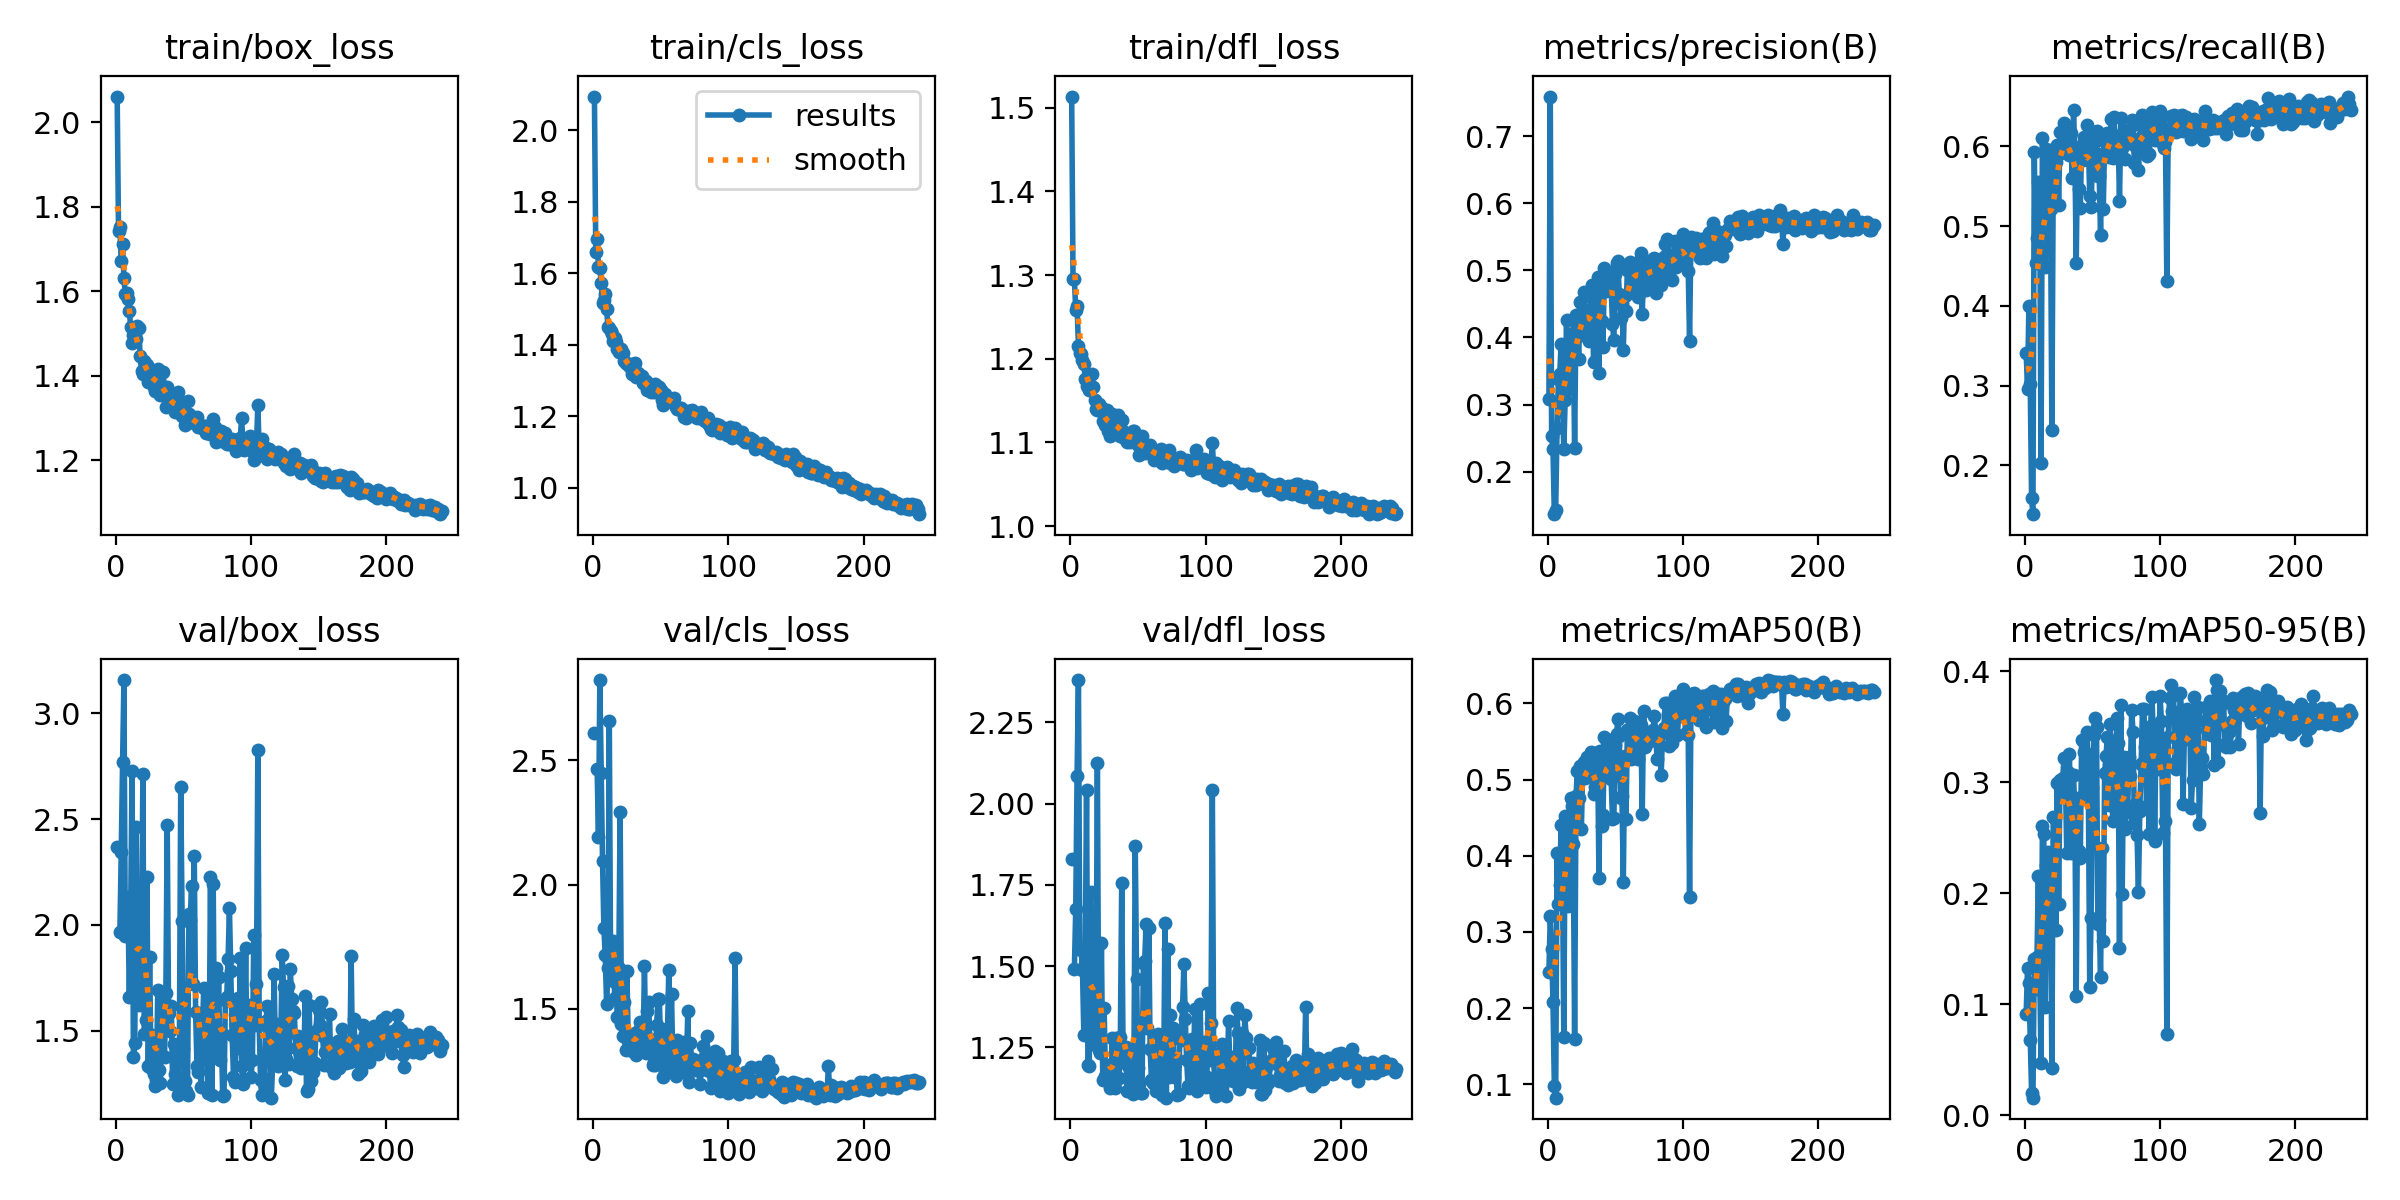

The table this chart was drawn from, first rows:
epoch, time, train/box_loss, train/cls_loss, train/dfl_loss, metrics/precision(B), metrics/recall(B), metrics/mAP50(B), metrics/mAP50-95(B), val/box_loss, val/cls_loss, val/dfl_loss, lr/pg0, lr/pg1, lr/pg2
1, 50.85, 2.061, 2.094, 1.513, 0.3085, 0.3412, 0.248, 0.09161, 2.37, 2.609, 1.83, 0.0005505, 0.0005505, 0.0005505
2, 97.24, 1.742, 1.659, 1.295, 0.7588, 0.2962, 0.3207, 0.1327, nan, nan, nan, 0.001106, 0.001106, 0.001106
3, 139.8, 1.752, 1.696, 1.296, 0.2532, 0.3997, 0.2779, 0.1193, 1.966, 2.466, 1.492, 0.001662, 0.001662, 0.001662
4, 182, 1.672, 1.618, 1.258, 0.2338, 0.3025, 0.2087, 0.06818, 2.344, 2.193, 1.675, 0.001667, 0.001667, 0.001667
5, 225.6, 1.711, 1.616, 1.263, 0.1368, 0.1593, 0.09805, 0.02054, 2.771, 2.824, 2.086, 0.001666, 0.001666, 0.001666
6, 277.5, 1.632, 1.571, 1.215, 0.1426, 0.139, 0.08258, 0.0159, 3.158, 2.448, 2.38, 0.001666, 0.001666, 0.001666
7, 319.7, 1.593, 1.517, 1.207, 0.2646, 0.5923, 0.4041, 0.1406, 1.949, 2.093, 1.553, 0.001665, 0.001665, 0.001665
8, 365.8, 1.597, 1.524, 1.206, 0.3375, 0.4536, 0.3365, 0.1142, 2.131, 1.824, 1.55, 0.001665, 0.001665, 0.001665
9, 412.5, 1.582, 1.543, 1.199, 0.3456, 0.4848, 0.3623, 0.1431, 2.094, 1.715, 1.488, 0.001664, 0.001664, 0.001664
10, 456.8, 1.553, 1.501, 1.194, 0.3906, 0.5552, 0.4409, 0.2154, 1.658, 1.518, 1.287, 0.001663, 0.001663, 0.001663
11, 500.3, 1.515, 1.448, 1.176, 0.3071, 0.5331, 0.3758, 0.1268, 2.073, 1.664, 1.507, 0.001662, 0.001662, 0.001662
12, 540.8, 1.477, 1.447, 1.167, 0.2331, 0.2031, 0.1624, 0.04744, 2.728, 2.659, 2.041, 0.001662, 0.001662, 0.001662
13, 581.6, 1.496, 1.437, 1.169, 0.3069, 0.6099, 0.4527, 0.2605, 1.375, 1.617, 1.196, 0.00166, 0.00166, 0.00166
14, 622.5, 1.497, 1.43, 1.163, 0.4264, 0.5309, 0.4431, 0.2537, 1.439, 1.643, 1.194, 0.001659, 0.001659, 0.001659
15, 663.2, 1.487, 1.41, 1.166, 0.3228, 0.449, 0.3344, 0.0979, 2.464, 1.771, 1.728, 0.001658, 0.001658, 0.001658
16, 704.6, 1.517, 1.419, 1.181, 0.3542, 0.5972, 0.4527, 0.2258, 1.669, 1.543, 1.283, 0.001657, 0.001657, 0.001657
17, 745.7, 1.513, 1.409, 1.166, 0.3896, 0.5894, 0.476, 0.2373, 1.623, 1.604, 1.261, 0.001655, 0.001655, 0.001655
18, 794.3, 1.446, 1.388, 1.151, 0.3971, 0.5735, 0.465, 0.2075, 1.928, 1.468, 1.381, 0.001654, 0.001654, 0.001654
19, 837.4, 1.413, 1.379, 1.14, 0.4068, 0.5215, 0.4154, 0.1941, 1.838, 1.665, 1.35, 0.001652, 0.001652, 0.001652
20, 881, 1.403, 1.382, 1.138, 0.235, 0.2442, 0.1596, 0.04279, 2.714, 2.292, 2.125, 0.001651, 0.001651, 0.001651
21, 924, 1.435, 1.389, 1.146, 0.4335, 0.559, 0.4781, 0.2689, 1.483, 1.438, 1.241, 0.001649, 0.001649, 0.001649
22, 971.9, 1.429, 1.378, 1.141, 0.4171, 0.5975, 0.5111, 0.2681, 1.551, 1.391, 1.233, 0.001647, 0.001647, 0.001647
23, 1014, 1.426, 1.354, 1.142, 0.3683, 0.5806, 0.4753, 0.1666, 2.224, 1.527, 1.571, 0.001645, 0.001645, 0.001645
24, 1056, 1.385, 1.35, 1.126, 0.4532, 0.6015, 0.5176, 0.2993, 1.334, 1.332, 1.149, 0.001643, 0.001643, 0.001643
25, 1101, 1.416, 1.346, 1.136, 0.4037, 0.5266, 0.4354, 0.1907, 1.847, 1.65, 1.369, 0.001641, 0.001641, 0.001641
26, 1143, 1.387, 1.346, 1.121, 0.4428, 0.6179, 0.5157, 0.3026, 1.323, 1.371, 1.162, 0.001639, 0.001639, 0.001639
27, 1187, 1.412, 1.337, 1.139, 0.4684, 0.5921, 0.5237, 0.2878, 1.48, 1.354, 1.195, 0.001637, 0.001637, 0.001637
28, 1229, 1.373, 1.345, 1.114, 0.4163, 0.6043, 0.5025, 0.3036, 1.294, 1.338, 1.15, 0.001634, 0.001634, 0.001634
29, 1281, 1.364, 1.318, 1.108, 0.4365, 0.6287, 0.5296, 0.322, 1.238, 1.332, 1.123, 0.001632, 0.001632, 0.001632
30, 1328, 1.399, 1.342, 1.129, 0.4249, 0.5967, 0.507, 0.3036, 1.268, 1.388, 1.131, 0.001629, 0.001629, 0.001629
31, 1371, 1.417, 1.35, 1.134, 0.3952, 0.5962, 0.5062, 0.2366, 1.69, 1.404, 1.279, 0.001627, 0.001627, 0.001627
32, 1413, 1.383, 1.309, 1.122, 0.4598, 0.6067, 0.5367, 0.3095, 1.314, 1.313, 1.15, 0.001624, 0.001624, 0.001624
33, 1458, 1.356, 1.321, 1.113, 0.4784, 0.5891, 0.5349, 0.3256, 1.252, 1.367, 1.126, 0.001621, 0.001621, 0.001621
34, 1505, 1.372, 1.316, 1.121, 0.3631, 0.6169, 0.4812, 0.2361, 1.659, 1.416, 1.28, 0.001618, 0.001618, 0.001618
35, 1547, 1.41, 1.312, 1.132, 0.4119, 0.5605, 0.4904, 0.2752, 1.503, 1.448, 1.209, 0.001615, 0.001615, 0.001615
36, 1591, 1.358, 1.313, 1.109, 0.3951, 0.645, 0.5262, 0.3065, 1.376, 1.365, 1.156, 0.001612, 0.001612, 0.001612
37, 1633, 1.327, 1.294, 1.107, 0.4896, 0.5915, 0.5366, 0.2755, 1.676, 1.338, 1.28, 0.001609, 0.001609, 0.001609
38, 1676, 1.372, 1.295, 1.127, 0.3468, 0.4531, 0.3714, 0.1074, 2.475, 1.674, 1.754, 0.001606, 0.001606, 0.001606
39, 1717, 1.361, 1.299, 1.113, 0.4822, 0.5983, 0.5379, 0.286, 1.581, 1.321, 1.227, 0.001603, 0.001603, 0.001603
40, 1758, 1.34, 1.274, 1.105, 0.424, 0.5461, 0.4393, 0.2386, 1.5, 1.49, 1.212, 0.001599, 0.001599, 0.001599
41, 1808, 1.326, 1.287, 1.104, 0.3862, 0.5225, 0.4539, 0.2321, 1.617, 1.527, 1.25, 0.001596, 0.001596, 0.001596
42, 1848, 1.33, 1.275, 1.101, 0.5039, 0.6021, 0.5561, 0.3378, 1.249, 1.379, 1.115, 0.001592, 0.001592, 0.001592
43, 1889, 1.328, 1.268, 1.107, 0.4699, 0.5831, 0.5113, 0.2851, 1.437, 1.352, 1.192, 0.001588, 0.001588, 0.001588
44, 1932, 1.314, 1.273, 1.1, 0.4936, 0.6118, 0.5497, 0.327, 1.296, 1.271, 1.146, 0.001585, 0.001585, 0.001585
45, 1977, 1.341, 1.268, 1.111, 0.4735, 0.602, 0.5459, 0.3266, 1.267, 1.284, 1.124, 0.001581, 0.001581, 0.001581
46, 2019, 1.362, 1.289, 1.113, 0.4977, 0.6269, 0.5523, 0.3452, 1.197, 1.275, 1.107, 0.001577, 0.001577, 0.001577
47, 2064, 1.341, 1.285, 1.114, 0.4743, 0.602, 0.5002, 0.2874, 1.432, 1.433, 1.188, 0.001573, 0.001573, 0.001573
48, 2107, 1.331, 1.278, 1.103, 0.4205, 0.5376, 0.4489, 0.1155, 2.653, 1.538, 1.87, 0.001569, 0.001569, 0.001569
49, 2154, 1.304, 1.281, 1.103, 0.3961, 0.5234, 0.449, 0.1777, 2.018, 1.54, 1.459, 0.001565, 0.001565, 0.001565
50, 2198, 1.313, 1.273, 1.096, 0.4952, 0.5864, 0.5454, 0.2953, 1.415, 1.329, 1.187, 0.001561, 0.001561, 0.001561
51, 2243, 1.283, 1.246, 1.085, 0.5112, 0.6051, 0.5603, 0.3426, 1.263, 1.28, 1.136, 0.001556, 0.001556, 0.001556
52, 2285, 1.294, 1.23, 1.093, 0.5135, 0.6136, 0.5795, 0.3578, 1.215, 1.225, 1.108, 0.001552, 0.001552, 0.001552
53, 2332, 1.341, 1.262, 1.108, 0.4644, 0.6195, 0.5574, 0.3501, 1.195, 1.246, 1.11, 0.001548, 0.001548, 0.001548
54, 2373, 1.309, 1.24, 1.098, 0.4295, 0.5628, 0.4759, 0.1729, 2.05, 1.42, 1.508, 0.001543, 0.001543, 0.001543
55, 2418, 1.293, 1.247, 1.088, 0.4502, 0.5632, 0.4783, 0.1758, 2.021, 1.402, 1.516, 0.001539, 0.001539, 0.001539
56, 2460, 1.294, 1.248, 1.094, 0.3817, 0.4893, 0.3655, 0.1248, 2.182, 1.657, 1.63, 0.001534, 0.001534, 0.001534
57, 2501, 1.293, 1.241, 1.095, 0.4613, 0.5897, 0.5307, 0.2408, 1.722, 1.331, 1.31, 0.001529, 0.001529, 0.001529
58, 2542, 1.289, 1.244, 1.094, 0.4389, 0.5218, 0.4484, 0.157, 2.326, 1.559, 1.618, 0.001524, 0.001524, 0.001524
59, 2582, 1.298, 1.24, 1.097, 0.5003, 0.6051, 0.5645, 0.3087, 1.586, 1.277, 1.245, 0.001519, 0.001519, 0.001519
60, 2624, 1.302, 1.251, 1.09, 0.4658, 0.6151, 0.5658, 0.3234, 1.332, 1.294, 1.148, 0.001514, 0.001514, 0.001514
... 181 more rows
